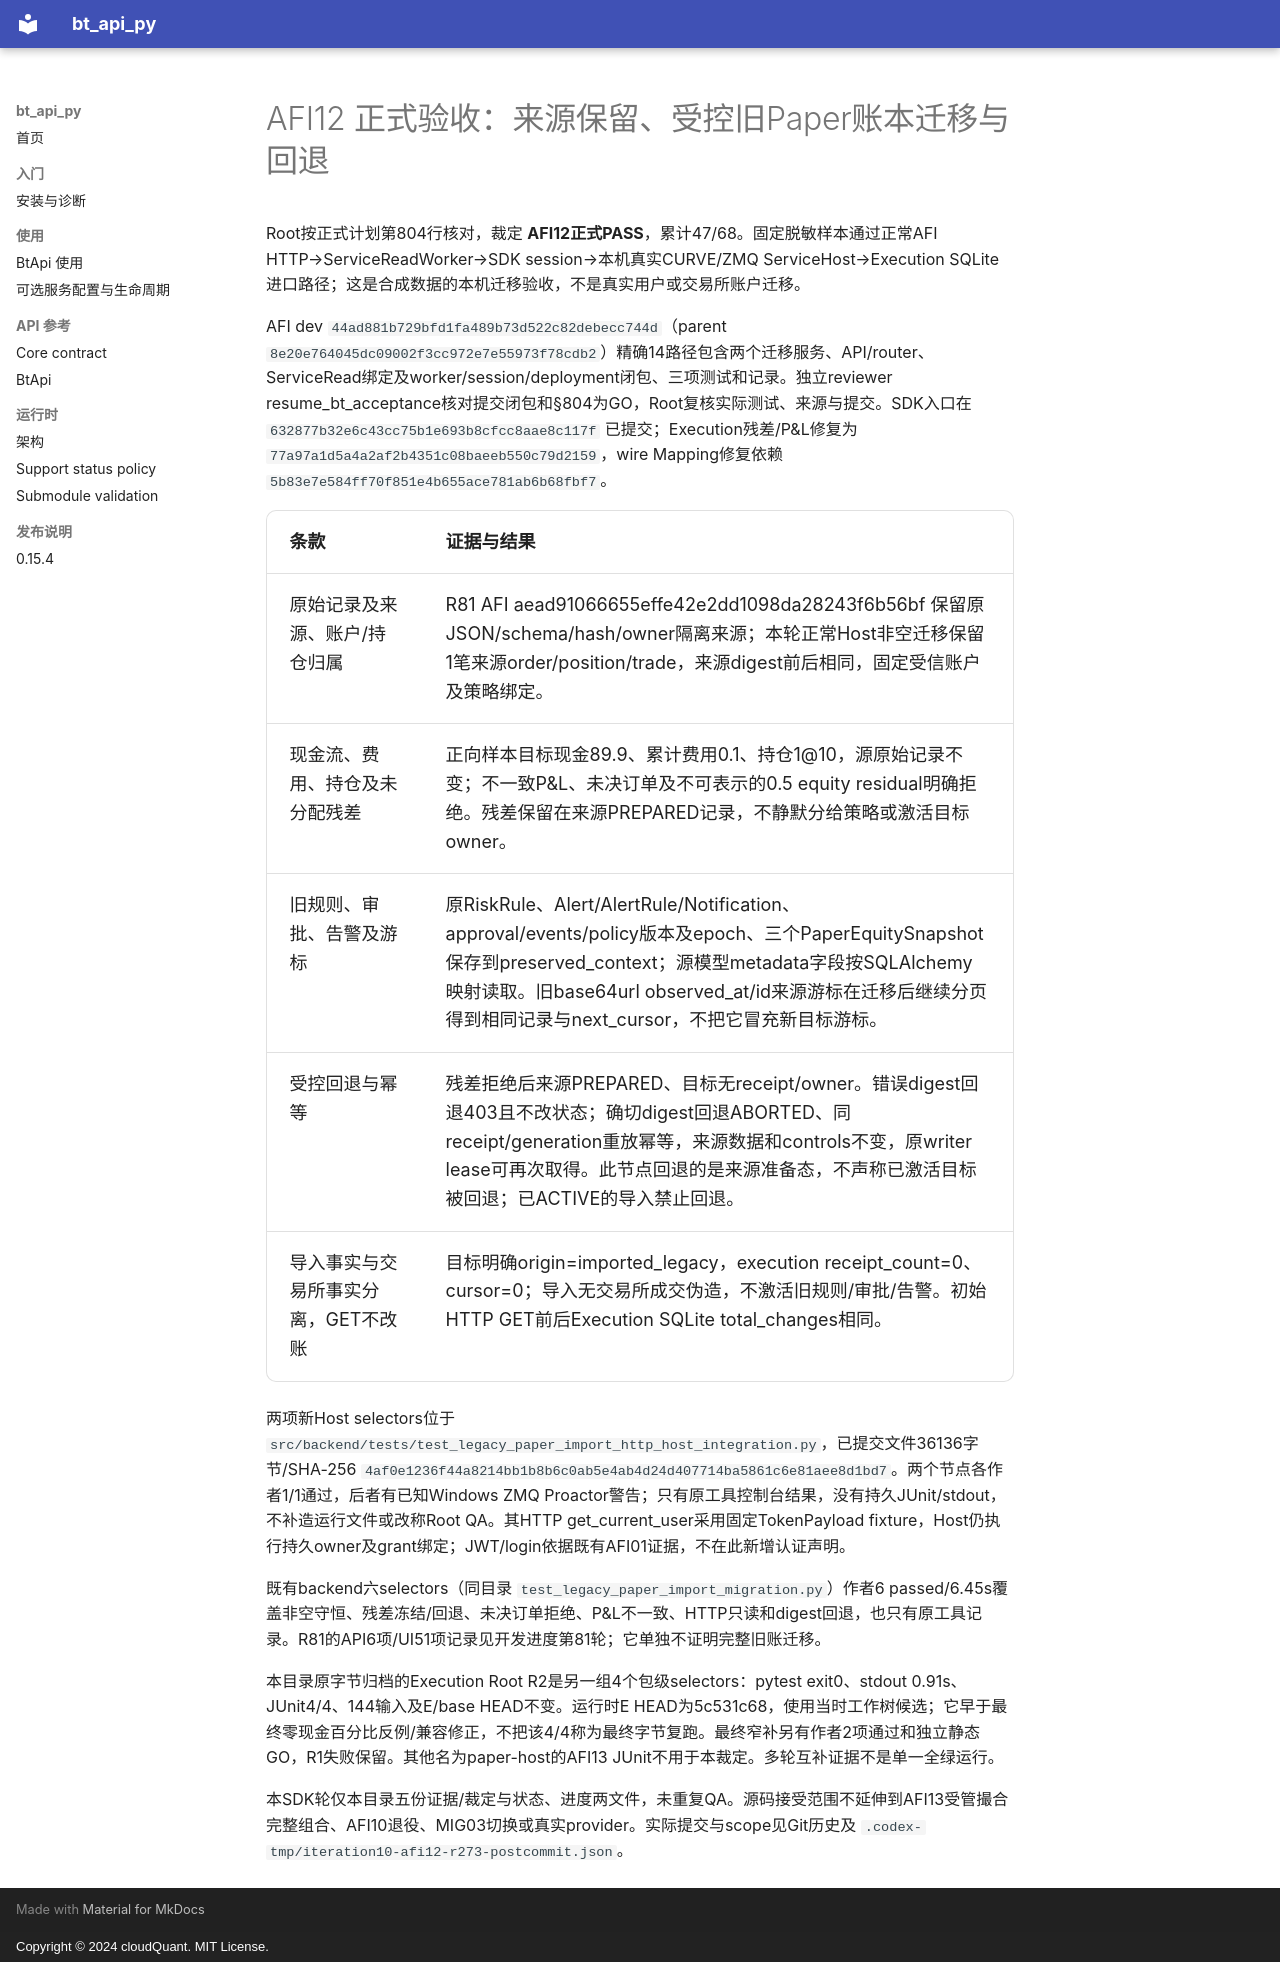

repository: cloudQuant/bt_api_py · page: 迭代计划/迭代10-可选组件与可配置通信/evidence/afi12-formal-r273-20261017/root-adjudication/index.html · generator: mkdocs · copyright: Copyright © 2024 cloudQuant. MIT License.

# AFI12 正式验收：来源保留、受控旧Paper账本迁移与回退

Root按正式计划第804行核对，裁定 **AFI12正式PASS**，累计47/68。固定脱敏样本通过正常AFI HTTP→ServiceReadWorker→SDK session→本机真实CURVE/ZMQ ServiceHost→Execution SQLite进口路径；这是合成数据的本机迁移验收，不是真实用户或交易所账户迁移。

AFI dev `44ad881b729bfd1fa489b73d522c82debecc744d`（parent `8e20e764045dc09002f3cc972e7e55973f78cdb2`）精确14路径包含两个迁移服务、API/router、ServiceRead绑定及worker/session/deployment闭包、三项测试和记录。独立reviewer resume_bt_acceptance核对提交闭包和§804为GO，Root复核实际测试、来源与提交。SDK入口在 `632877b32e6c43cc75b1e693b8cfcc8aae8c117f` 已提交；Execution残差/P&L修复为 `77a97a1d5a4a2af2b4351c08baeeb550c79d2159`，wire Mapping修复依赖 `5b83e7e584ff70f851e4b655ace781ab6b68fbf7`。

| 条款 | 证据与结果 |
|---|---|
| 原始记录及来源、账户/持仓归属 | R81 AFI aead91066655effe42e2dd1098da28243f6b56bf 保留原JSON/schema/hash/owner隔离来源；本轮正常Host非空迁移保留1笔来源order/position/trade，来源digest前后相同，固定受信账户及策略绑定。 |
| 现金流、费用、持仓及未分配残差 | 正向样本目标现金89.9、累计费用0.1、持仓1@10，源原始记录不变；不一致P&L、未决订单及不可表示的0.5 equity residual明确拒绝。残差保留在来源PREPARED记录，不静默分给策略或激活目标owner。 |
| 旧规则、审批、告警及游标 | 原RiskRule、Alert/AlertRule/Notification、approval/events/policy版本及epoch、三个PaperEquitySnapshot保存到preserved_context；源模型metadata字段按SQLAlchemy映射读取。旧base64url observed_at/id来源游标在迁移后继续分页得到相同记录与next_cursor，不把它冒充新目标游标。 |
| 受控回退与幂等 | 残差拒绝后来源PREPARED、目标无receipt/owner。错误digest回退403且不改状态；确切digest回退ABORTED、同receipt/generation重放幂等，来源数据和controls不变，原writer lease可再次取得。此节点回退的是来源准备态，不声称已激活目标被回退；已ACTIVE的导入禁止回退。 |
| 导入事实与交易所事实分离，GET不改账 | 目标明确origin=imported_legacy，execution receipt_count=0、cursor=0；导入无交易所成交伪造，不激活旧规则/审批/告警。初始HTTP GET前后Execution SQLite total_changes相同。 |

两项新Host selectors位于 `src/backend/tests/test_legacy_paper_import_http_host_integration.py`，已提交文件36136字节/SHA-256 `4af0e1236f44a8214bb1b8b6c0ab5e4ab4d24d407714ba5861c6e81aee8d1bd7`。两个节点各作者1/1通过，后者有已知Windows ZMQ Proactor警告；只有原工具控制台结果，没有持久JUnit/stdout，不补造运行文件或改称Root QA。其HTTP get_current_user采用固定TokenPayload fixture，Host仍执行持久owner及grant绑定；JWT/login依据既有AFI01证据，不在此新增认证声明。

既有backend六selectors（同目录 `test_legacy_paper_import_migration.py`）作者6 passed/6.45s覆盖非空守恒、残差冻结/回退、未决订单拒绝、P&L不一致、HTTP只读和digest回退，也只有原工具记录。R81的API6项/UI51项记录见开发进度第81轮；它单独不证明完整旧账迁移。

本目录原字节归档的Execution Root R2是另一组4个包级selectors：pytest exit0、stdout 0.91s、JUnit4/4、144输入及E/base HEAD不变。运行时E HEAD为5c531c68，使用当时工作树候选；它早于最终零现金百分比反例/兼容修正，不把该4/4称为最终字节复跑。最终窄补另有作者2项通过和独立静态GO，R1失败保留。其他名为paper-host的AFI13 JUnit不用于本裁定。多轮互补证据不是单一全绿运行。

本SDK轮仅本目录五份证据/裁定与状态、进度两文件，未重复QA。源码接受范围不延伸到AFI13受管撮合完整组合、AFI10退役、MIG03切换或真实provider。实际提交与scope见Git历史及 `.codex-tmp/iteration10-afi12-r273-postcommit.json`。
